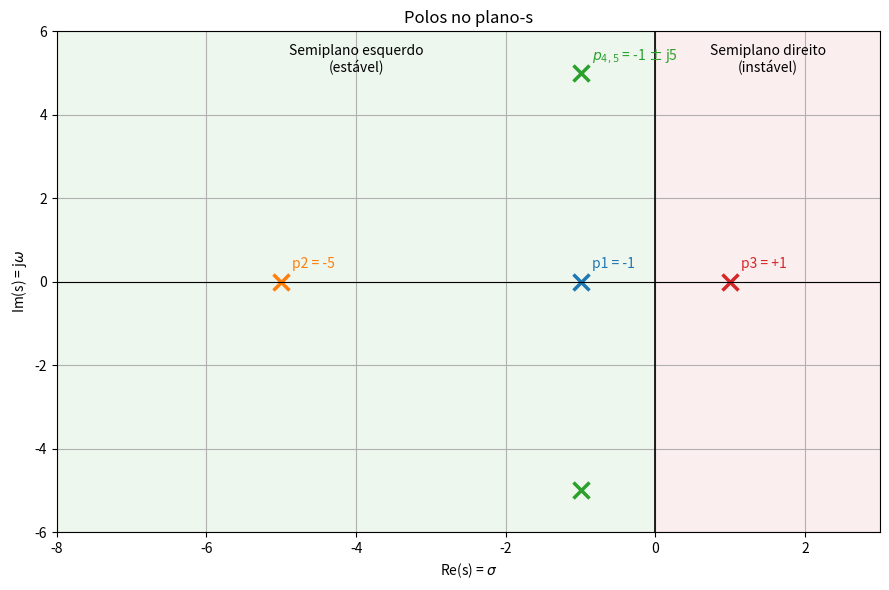
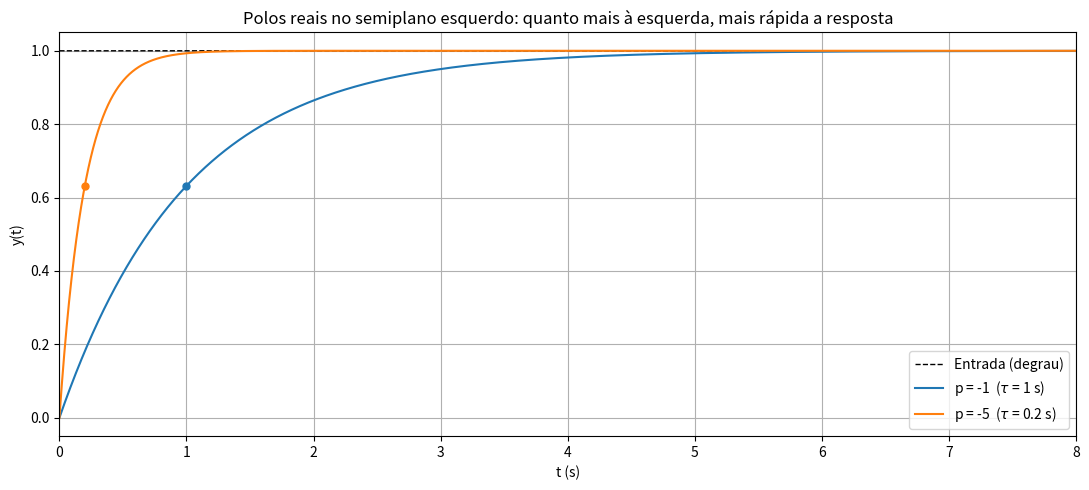
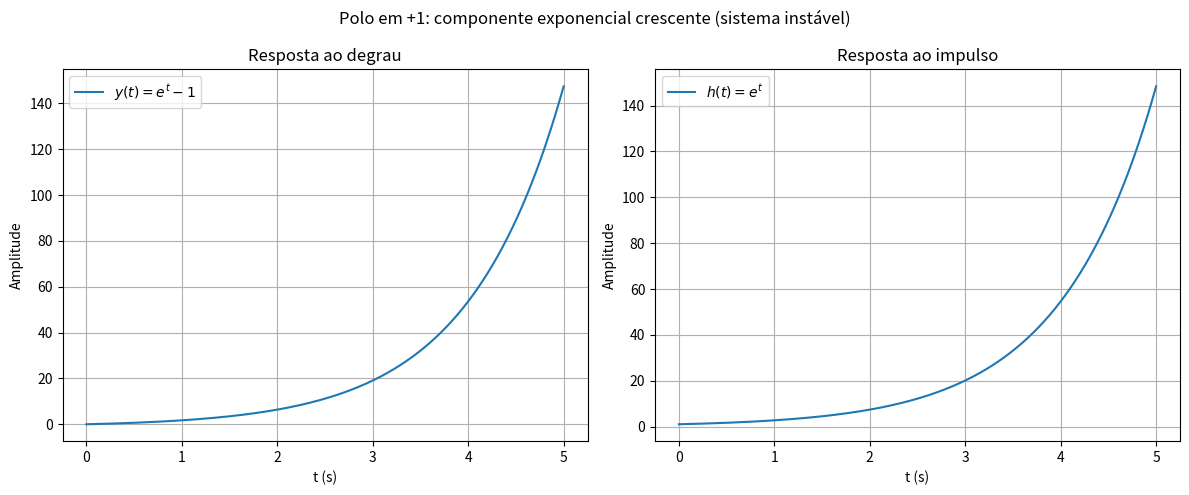
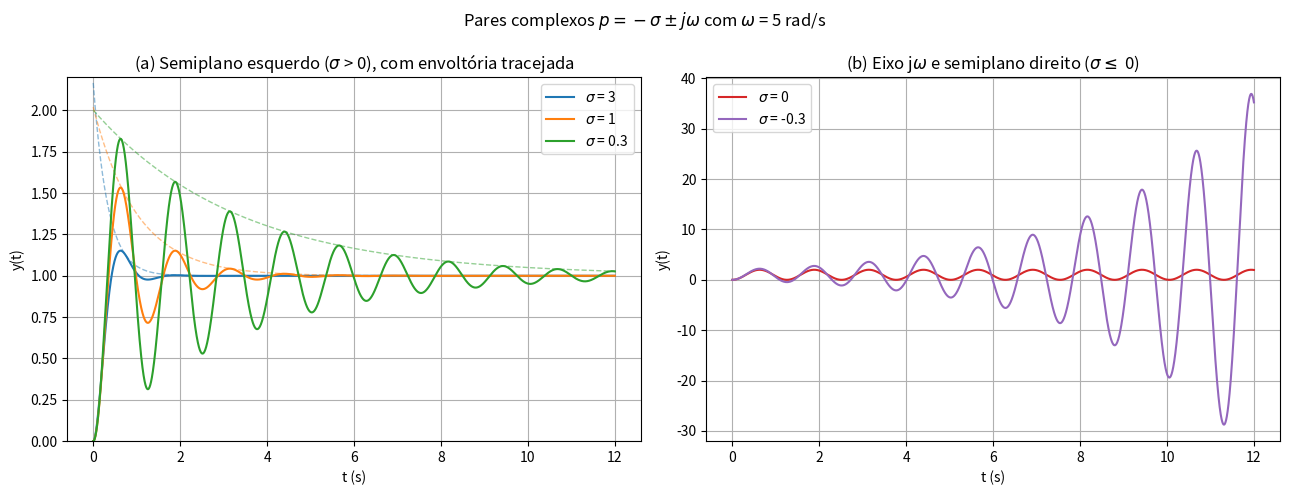
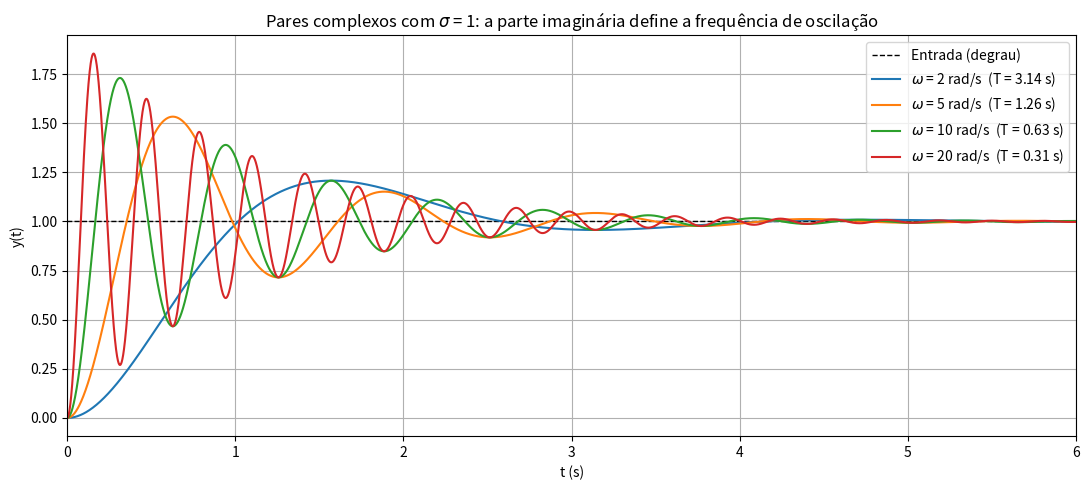
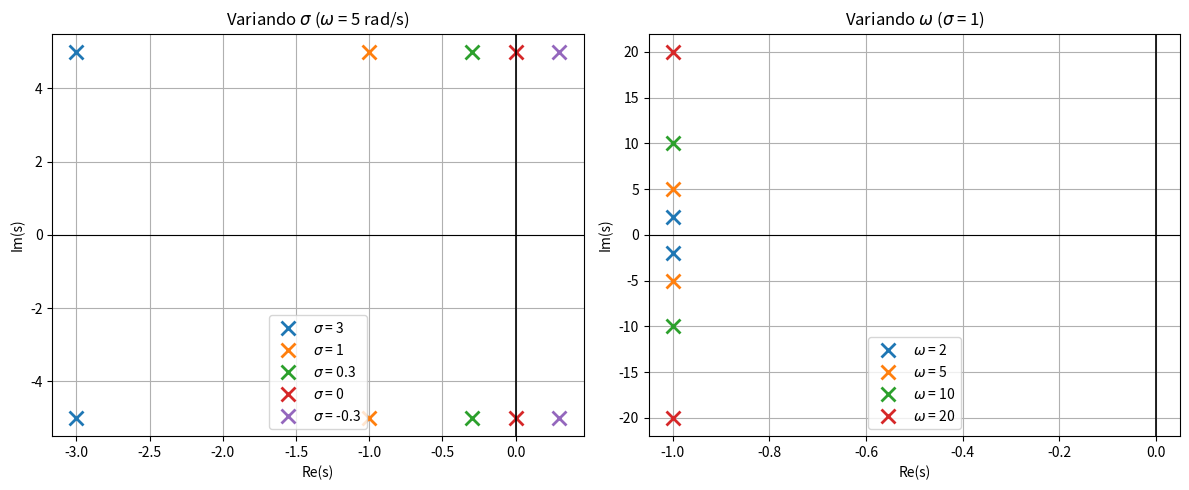
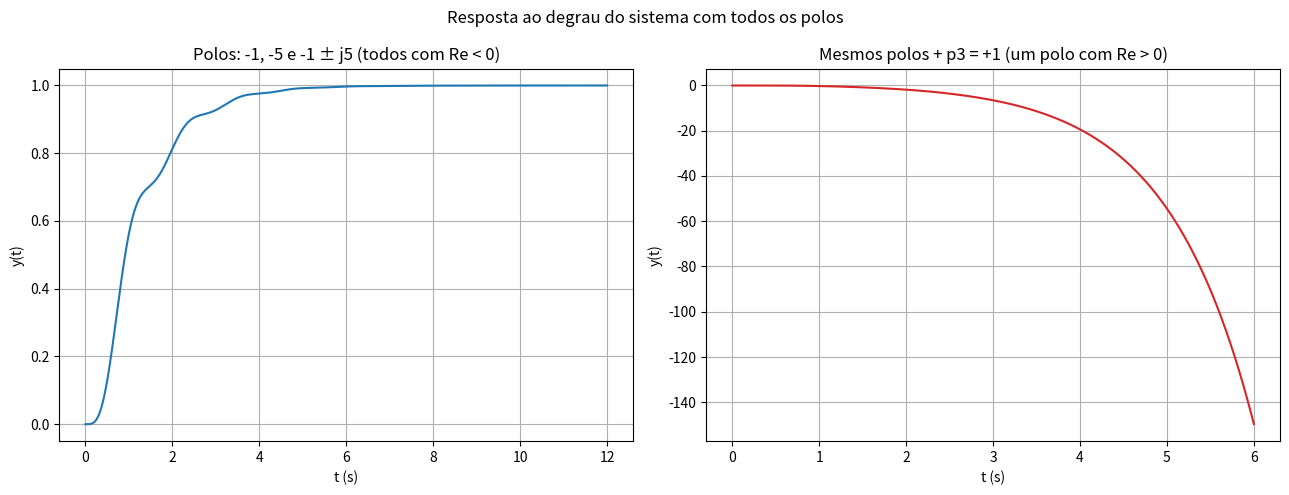
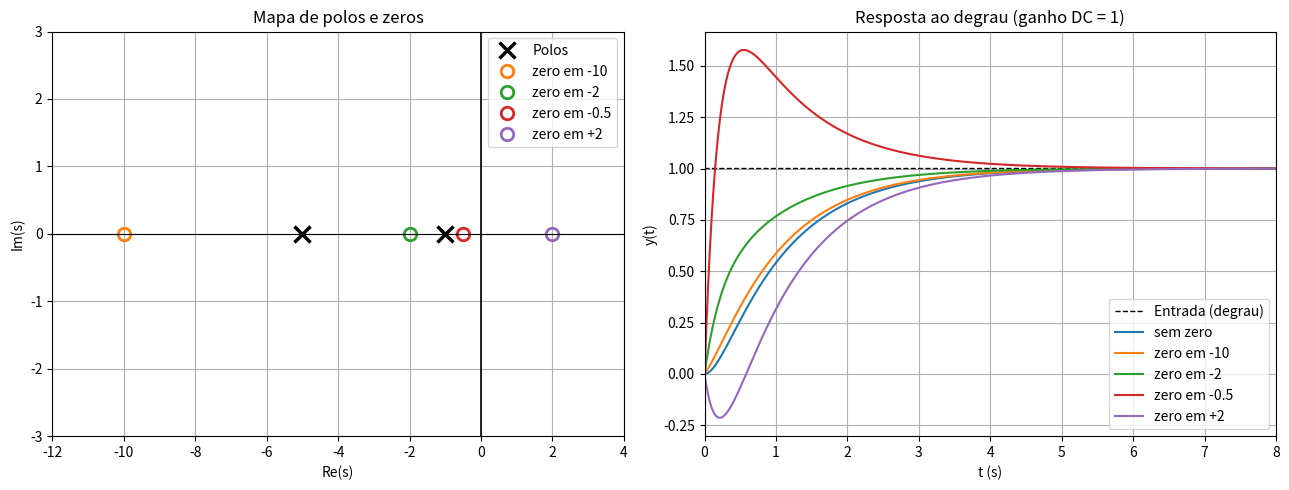

These charts were generated, in order, by the following Python code:
import numpy as np
import matplotlib.pyplot as plt

# ============================================================
# 1. CONFIGURAÇÕES DA SIMULAÇÃO
# ============================================================

dt = 1e-3                              # Passo de tempo (s)
T_FINAL = 12.0                         # Duração da simulação (s)
t = np.arange(0, T_FINAL, dt)          # Eixo de tempo

# Polos reais do enunciado
P1 = -1.0
P2 = -5.0
P3 = +1.0

# Par complexo de referência: p = -sigma ± j*omega
SIGMA_REF = 1.0
OMEGA_REF = 5.0

# Estudo da parte real (sigma) com omega fixo
OMEGA_FIXO = 5.0
lista_sigma = [3.0, 1.0, 0.3, 0.0, -0.3]

# Estudo da parte imaginária (omega) com sigma fixo
SIGMA_FIXO = 1.0
lista_omega = [2.0, 5.0, 10.0, 20.0]

# Estudo dos zeros (sistema com polos em -1 e -5)
lista_zeros = [None, -10.0, -2.0, -0.5, +2.0]    # None = sem zero


# ============================================================
# 2. MODELAGEM: H(s) = N(s) / D(s) A PARTIR DE POLOS E ZEROS
# ============================================================

def par_complexo(sigma, omega):
    """
    Par complexo conjugado: p = -sigma ± j*omega
    """

    return [complex(-sigma, omega), complex(-sigma, -omega)]


def construir_sistema(polos, zeros=(), K=None):
    """
    Monta H(s) = K * prod(s - z_k) / prod(s - p_k).

    Se K não for informado, ele é escolhido para que H(0) = 1
    (ganho DC unitário), o que facilita comparar as respostas.

    Retorna os coeficientes (num, den) em potências decrescentes de s.
    """

    polos = np.array(polos, dtype=complex)
    zeros = np.array(zeros, dtype=complex)

    if K is None:
        K = np.real(np.prod(-polos) / np.prod(-zeros))

    num = np.atleast_1d(np.real(K * np.poly(zeros)))
    den = np.real(np.poly(polos))

    return num, den


def residuos(num, den):
    """
    Expansão em frações parciais (polos simples):

    H(s) = sum( r_k / (s - p_k) ),   r_k = N(p_k) / D'(p_k)
    """

    polos = np.roots(den)
    r = np.polyval(num, polos) / np.polyval(np.polyder(den), polos)

    return polos, r


def resposta_impulso(t, num, den):
    """
    Resposta ao impulso (transformada inversa de Laplace):

    h(t) = sum( r_k * exp(p_k * t) )
    """

    polos, r = residuos(num, den)

    h = np.zeros(len(t), dtype=complex)

    for pk, rk in zip(polos, r):
        h += rk * np.exp(pk * t)

    return np.real(h)


def resposta_degrau(t, num, den):
    """
    Resposta ao degrau unitário (Y(s) = H(s)/s):

    y(t) = H(0) + sum( (r_k / p_k) * exp(p_k * t) )
    """

    polos, r = residuos(num, den)

    y = np.full(len(t), np.polyval(num, 0) / np.polyval(den, 0), dtype=complex)

    for pk, rk in zip(polos, r):
        y += (rk / pk) * np.exp(pk * t)

    return np.real(y)


def degrau(polos, zeros=(), K=None):
    """
    Atalho: resposta ao degrau a partir dos polos e zeros.
    """

    num, den = construir_sistema(polos, zeros, K)

    return resposta_degrau(t, num, den)


# ============================================================
# 3. SIMULAÇÃO NUMÉRICA (RUNGE-KUTTA DE 4ª ORDEM)
# ============================================================

def simular_rk4(num, den, t):
    """
    Integra o sistema na forma canônica controlável com entrada
    degrau unitário, pelo método de Runge-Kutta de 4ª ordem:

    x' = A x + B u,   y = C x
    """

    # Normaliza para que o denominador seja mônico
    num = num / den[0]
    den = den / den[0]

    n = len(den) - 1

    A = np.zeros((n, n))
    A[:-1, 1:] = np.eye(n - 1)
    A[-1, :] = -den[1:][::-1]

    B = np.zeros(n)
    B[-1] = 1.0

    C = np.zeros(n)
    num_crescente = num[::-1]
    C[:len(num_crescente)] = num_crescente

    h = t[1] - t[0]
    x = np.zeros(n)
    y = np.zeros(len(t))

    def f(x):
        return A @ x + B

    for i in range(len(t)):
        y[i] = C @ x

        k1 = f(x)
        k2 = f(x + 0.5 * h * k1)
        k3 = f(x + 0.5 * h * k2)
        k4 = f(x + h * k3)

        x = x + (h / 6) * (k1 + 2 * k2 + 2 * k3 + k4)

    return y


# ============================================================
# 4. ESTABILIDADE E MÉTRICAS
# ============================================================

def classificar_estabilidade(polos, tol=1e-9):
    """
    Critério pela posição dos polos (polos simples):

    Re{p_k} < 0 para todo k  -> assintoticamente estável
    algum Re{p_k} = 0        -> marginalmente estável
    algum Re{p_k} > 0        -> instável
    """

    parte_real = np.real(np.array(polos, dtype=complex))

    if np.any(parte_real > tol):
        return "INSTÁVEL"

    if np.any(np.abs(parte_real) <= tol):
        return "MARGINAL"

    return "ESTÁVEL"


def tempo_acomodacao(t, y, valor_final=1.0, tol=0.02):
    """
    Tempo de acomodação (critério de 2%).
    """

    fora = np.where(np.abs(y - valor_final) > tol * abs(valor_final))[0]

    if len(fora) == 0:
        return 0.0

    if fora[-1] + 1 >= len(t):
        return np.nan

    return t[fora[-1] + 1]


def texto_polos(polos):
    """
    Texto com os polos (cada par conjugado aparece uma vez).
    """

    partes = []

    for p in np.array(polos, dtype=complex):
        if abs(p.imag) < 1e-9:
            partes.append(f"{p.real + 0.0:+.2f}")
        elif p.imag > 0:
            partes.append(f"{p.real + 0.0:+.2f}±{p.imag:.2f}j")

    return ", ".join(partes)


# ============================================================
# 5. REPRESENTAÇÃO DOS POLOS NO PLANO-s
# ============================================================

fig, eixo = plt.subplots(figsize=(9, 6))

eixo.axvspan(-8, 0, color="tab:green", alpha=0.08)
eixo.axvspan(0, 3, color="tab:red", alpha=0.08)

eixo.text(-4, 5.7, "Semiplano esquerdo\n(estável)", ha="center", va="top")
eixo.text(1.5, 5.7, "Semiplano direito\n(instável)", ha="center", va="top")

pontos = [
    (P1, 0, "p1 = -1", "C0"),
    (P2, 0, "p2 = -5", "C1"),
    (P3, 0, "p3 = +1", "C3"),
    (-SIGMA_REF, OMEGA_REF, r"$p_{4,5}$ = -1 ± j5", "C2"),
    (-SIGMA_REF, -OMEGA_REF, None, "C2"),
]

for re, im, rotulo, cor in pontos:
    eixo.plot(re, im, "x", color=cor, markersize=12, markeredgewidth=2.5)

    if rotulo is not None:
        eixo.annotate(rotulo, (re, im), textcoords="offset points",
                      xytext=(8, 10), color=cor)

eixo.axhline(0, color="k", linewidth=0.8)
eixo.axvline(0, color="k", linewidth=1.2)

eixo.set_xlim(-8, 3)
eixo.set_ylim(-6, 6)

eixo.set_title("Polos no plano-s")
eixo.set_xlabel(r"Re(s) = $\sigma$")
eixo.set_ylabel(r"Im(s) = j$\omega$")

eixo.grid(True)
plt.tight_layout()
plt.show()


# ============================================================
# 6. POLOS REAIS ESTÁVEIS: VELOCIDADE DE RESPOSTA
# ============================================================

plt.figure(figsize=(11, 5))

plt.plot(t, np.ones_like(t), "k--", linewidth=1, label="Entrada (degrau)")

for polo, cor in [(P1, "C0"), (P2, "C1")]:
    y = degrau([polo])
    plt.plot(t, y, color=cor, label=f"p = {polo:g}  ($\\tau$ = {1/abs(polo):g} s)")

    # Em t = 1/|p| a saída atinge 63,2% do valor final
    plt.plot(1 / abs(polo), 0.632, "o", color=cor, markersize=5)

plt.xlim(0, 8)

plt.title("Polos reais no semiplano esquerdo: quanto mais à esquerda, mais rápida a resposta")
plt.xlabel("t (s)")
plt.ylabel("y(t)")

plt.legend()
plt.grid(True)
plt.tight_layout()
plt.show()


# ============================================================
# 7. POLO REAL INSTÁVEL (p3 = +1)
# ============================================================

num3, den3 = construir_sistema([P3], K=1.0)       # H(s) = 1 / (s - 1)

fig, eixos = plt.subplots(1, 2, figsize=(12, 5))

t_curto = t[t <= 5]

eixos[0].plot(t_curto, resposta_degrau(t_curto, num3, den3), label=r"$y(t) = e^{t} - 1$")
eixos[0].set_title("Resposta ao degrau")

eixos[1].plot(t_curto, resposta_impulso(t_curto, num3, den3), label=r"$h(t) = e^{t}$")
eixos[1].set_title("Resposta ao impulso")

for eixo in eixos:
    eixo.set_xlabel("t (s)")
    eixo.set_ylabel("Amplitude")
    eixo.legend()
    eixo.grid(True)

plt.suptitle("Polo em +1: componente exponencial crescente (sistema instável)")
plt.tight_layout()
plt.show()


# ============================================================
# 8. PARES COMPLEXOS: EFEITO DA PARTE REAL (SIGMA)
# ============================================================

fig, eixos = plt.subplots(1, 2, figsize=(13, 5))

for i, sigma in enumerate(lista_sigma):
    y = degrau(par_complexo(sigma, OMEGA_FIXO))

    if sigma > 0:
        eixo = eixos[0]

        # Envoltória da oscilação: 1 + A * exp(-sigma*t)
        amplitude = np.sqrt(1 + (sigma / OMEGA_FIXO) ** 2)
        eixo.plot(t, 1 + amplitude * np.exp(-sigma * t), "--",
                  color=f"C{i}", alpha=0.5, linewidth=1)
    else:
        eixo = eixos[1]

    eixo.plot(t, y, color=f"C{i}", label=rf"$\sigma$ = {sigma:g}")

eixos[0].set_ylim(0, 2.2)
eixos[0].set_title(r"(a) Semiplano esquerdo ($\sigma$ > 0), com envoltória tracejada")

eixos[1].set_title(r"(b) Eixo j$\omega$ e semiplano direito ($\sigma \leq$ 0)")

for eixo in eixos:
    eixo.set_xlabel("t (s)")
    eixo.set_ylabel("y(t)")
    eixo.legend()
    eixo.grid(True)

plt.suptitle(r"Pares complexos $p = -\sigma \pm j\omega$ com $\omega$ = 5 rad/s")
plt.tight_layout()
plt.show()


# ============================================================
# 9. PARES COMPLEXOS: EFEITO DA PARTE IMAGINÁRIA (OMEGA)
# ============================================================

plt.figure(figsize=(11, 5))

plt.plot(t, np.ones_like(t), "k--", linewidth=1, label="Entrada (degrau)")

for i, omega in enumerate(lista_omega):
    y = degrau(par_complexo(SIGMA_FIXO, omega))
    periodo = 2 * np.pi / omega

    plt.plot(t, y, color=f"C{i}",
             label=rf"$\omega$ = {omega:g} rad/s  (T = {periodo:.2f} s)")

plt.xlim(0, 6)

plt.title(r"Pares complexos com $\sigma$ = 1: a parte imaginária define a frequência de oscilação")
plt.xlabel("t (s)")
plt.ylabel("y(t)")

plt.legend()
plt.grid(True)
plt.tight_layout()
plt.show()


# ============================================================
# 10. MAPA DE POLOS DOS ESTUDOS COMPLEXOS
# ============================================================

fig, eixos = plt.subplots(1, 2, figsize=(12, 5))

for i, sigma in enumerate(lista_sigma):
    p = par_complexo(sigma, OMEGA_FIXO)
    eixos[0].plot(np.real(p), np.imag(p), "x", color=f"C{i}",
                  markersize=10, markeredgewidth=2, label=rf"$\sigma$ = {sigma:g}")

eixos[0].set_title(r"Variando $\sigma$ ($\omega$ = 5 rad/s)")

for i, omega in enumerate(lista_omega):
    p = par_complexo(SIGMA_FIXO, omega)
    eixos[1].plot(np.real(p), np.imag(p), "x", color=f"C{i}",
                  markersize=10, markeredgewidth=2, label=rf"$\omega$ = {omega:g}")

eixos[1].set_title(r"Variando $\omega$ ($\sigma$ = 1)")

for eixo in eixos:
    eixo.axhline(0, color="k", linewidth=0.8)
    eixo.axvline(0, color="k", linewidth=1.2)
    eixo.set_xlabel("Re(s)")
    eixo.set_ylabel("Im(s)")
    eixo.legend()
    eixo.grid(True)

plt.tight_layout()
plt.show()


# ============================================================
# 11. SISTEMA COMPOSTO: UM POLO INSTÁVEL DOMINA A RESPOSTA
# ============================================================

polos_estavel = [P1, P2] + par_complexo(SIGMA_REF, OMEGA_REF)
polos_instavel = [P1, P2, P3] + par_complexo(SIGMA_REF, OMEGA_REF)

fig, eixos = plt.subplots(1, 2, figsize=(13, 5))

eixos[0].plot(t, degrau(polos_estavel))
eixos[0].set_title("Polos: -1, -5 e -1 ± j5 (todos com Re < 0)")

t_instavel = t[t <= 6]
num_i, den_i = construir_sistema(polos_instavel)
eixos[1].plot(t_instavel, resposta_degrau(t_instavel, num_i, den_i), color="C3")
eixos[1].set_title("Mesmos polos + p3 = +1 (um polo com Re > 0)")

for eixo in eixos:
    eixo.set_xlabel("t (s)")
    eixo.set_ylabel("y(t)")
    eixo.grid(True)

plt.suptitle("Resposta ao degrau do sistema com todos os polos")
plt.tight_layout()
plt.show()


# ============================================================
# 12. EFEITO DOS ZEROS (POLOS EM -1 E -5)
# ============================================================

fig, eixos = plt.subplots(1, 2, figsize=(13, 5))

eixos[0].plot([P1, P2], [0, 0], "kx", markersize=11, markeredgewidth=2.5, label="Polos")

eixos[1].plot(t, np.ones_like(t), "k--", linewidth=1, label="Entrada (degrau)")

for i, zero in enumerate(lista_zeros):
    if zero is None:
        y = degrau([P1, P2])
        rotulo = "sem zero"
    else:
        y = degrau([P1, P2], zeros=[zero])
        rotulo = f"zero em {zero:+g}"
        eixos[0].plot(zero, 0, "o", color=f"C{i}", markersize=9,
                      markerfacecolor="none", markeredgewidth=2, label=rotulo)

    eixos[1].plot(t, y, color=f"C{i}", label=rotulo)

eixos[0].axhline(0, color="k", linewidth=0.8)
eixos[0].axvline(0, color="k", linewidth=1.2)
eixos[0].set_xlim(-12, 4)
eixos[0].set_ylim(-3, 3)
eixos[0].set_title("Mapa de polos e zeros")
eixos[0].set_xlabel("Re(s)")
eixos[0].set_ylabel("Im(s)")

eixos[1].set_xlim(0, 8)
eixos[1].set_title("Resposta ao degrau (ganho DC = 1)")
eixos[1].set_xlabel("t (s)")
eixos[1].set_ylabel("y(t)")

for eixo in eixos:
    eixo.legend()
    eixo.grid(True)

plt.tight_layout()
plt.show()


# ============================================================
# 13. ANÁLISE NUMÉRICA: POLOS, ESTABILIDADE E RESPOSTA
# ============================================================

T_LONGO = 40.0                                 # Horizonte para medir ts (s)
t_longo = np.arange(0, T_LONGO, dt)

sistemas = [
    ("p1 = -1", [P1], None),
    ("p2 = -5", [P2], None),
    ("p3 = +1", [P3], 1.0),
]

for sigma in lista_sigma:
    sistemas.append((f"par sigma={sigma:g}, w={OMEGA_FIXO:g}",
                     par_complexo(sigma, OMEGA_FIXO), None))

for omega in lista_omega:
    if omega != OMEGA_FIXO or SIGMA_FIXO != 1.0:
        sistemas.append((f"par sigma={SIGMA_FIXO:g}, w={omega:g}",
                         par_complexo(SIGMA_FIXO, omega), None))

sistemas.append(("composto (sem p3)", polos_estavel, None))
sistemas.append(("composto (com p3)", polos_instavel, None))

print("ANÁLISE DE POLOS, ZEROS E ESTABILIDADE")
print("=" * 118)
print(f"{'Sistema':<24}{'Polos':<38}{'Estabilidade':<15}{'y(12 s)':>12}"
      f"{'ts 2% (s)':>11}{'4/|Re|':>9}{'Mp (%)':>9}{'Mp teor.':>10}")

for nome, polos, K in sistemas:
    y = degrau(polos, K=K)
    classe = classificar_estabilidade(polos)

    if classe == "ESTÁVEL":
        num_s, den_s = construir_sistema(polos, K=K)
        y_longo = resposta_degrau(t_longo, num_s, den_s)

        ts = tempo_acomodacao(t_longo, y_longo)
        re_dominante = min(abs(np.real(p)) for p in polos)
        mp = max(0.0, (y_longo.max() - 1.0) * 100)

        txt_ts = f"{ts:11.3f}"
        txt_4 = f"{4 / re_dominante:9.3f}"
        txt_mp = f"{mp:9.2f}"
    else:
        txt_ts = f"{'-':>11}"
        txt_4 = f"{'-':>9}"
        txt_mp = f"{'-':>9}"

    # Sobressinal teórico apenas para um par complexo isolado
    if len(polos) == 2 and abs(np.imag(polos[0])) > 1e-9 and classe == "ESTÁVEL":
        sigma = -np.real(polos[0])
        omega = abs(np.imag(polos[0]))
        txt_teor = f"{100 * np.exp(-np.pi * sigma / omega):10.2f}"
    else:
        txt_teor = f"{'-':>10}"

    print(f"{nome:<24}{texto_polos(polos):<38}{classe:<15}{y[-1]:12.4g}"
          f"{txt_ts}{txt_4}{txt_mp}{txt_teor}")


print("\n\nEfeito dos zeros (polos em -1 e -5, ganho DC = 1)")
print("=" * 70)
print(f"{'Zero':<14}{'Mp (%)':>10}{'Subsolavanco':>15}{'ts 2% (s)':>12}")

for zero in lista_zeros:
    zeros_caso = [] if zero is None else [zero]
    nome = "sem zero" if zero is None else f"{zero:+g}"

    num_z, den_z = construir_sistema([P1, P2], zeros_caso)
    y = resposta_degrau(t_longo, num_z, den_z)

    mp = max(0.0, (y.max() - 1.0) * 100)
    subsolavanco = max(0.0, -y.min())
    ts = tempo_acomodacao(t_longo, y)

    print(f"{nome:<14}{mp:10.2f}{subsolavanco:15.4f}{ts:12.3f}")


# ============================================================
# 14. VERIFICAÇÃO: SOLUÇÃO ANALÍTICA x SIMULAÇÃO RK4
# ============================================================

print("\n\nVerificação: analítico x Runge-Kutta (resposta ao degrau)")
print("=" * 70)
print(f"{'Sistema':<28}{'Erro máximo':>14}{'Erro relativo':>16}")

casos = [(nome, polos, [], K) for nome, polos, K in sistemas]

for zero in lista_zeros:
    if zero is not None:
        casos.append((f"polos -1,-5 e zero {zero:+g}", [P1, P2], [zero], None))

for nome, polos, zeros, K in casos:
    num, den = construir_sistema(polos, zeros, K)

    y_analitico = resposta_degrau(t, num, den)
    y_numerico = simular_rk4(num, den, t)

    erro = np.max(np.abs(y_analitico - y_numerico))
    erro_relativo = erro / np.max(np.abs(y_analitico))

    print(f"{nome:<28}{erro:14.3e}{erro_relativo:16.3e}")


# ============================================================
# 15. RELAÇÃO ENTRE POSIÇÃO DOS POLOS E COMPORTAMENTO TEMPORAL
# ============================================================

print("\n\nCONCLUSÕES")
print("=" * 70)
print("Cada polo p_k contribui com um termo exp(p_k * t) na resposta:")
print("  Re{p_k} < 0 : termo decrescente; quanto mais à esquerda, mais rápido")
print("                (constante de tempo 1/|Re{p_k}|, ts ~ 4/|Re{p_k}|)")
print("  Re{p_k} > 0 : termo crescente; basta um polo para o sistema ser instável")
print("  Re{p_k} = 0 : termo sem decaimento (oscilação sustentada se Im != 0)")
print("  Im{p_k} != 0: oscilação de frequência |Im{p_k}| rad/s, sempre em pares")
print("                conjugados (período T = 2*pi/|Im{p_k}|)")
print("  Polo mais próximo do eixo j*omega (dominante) domina o regime lento.")
print("  Zeros não alteram a estabilidade, mas modificam a forma da resposta")
print("  (sobressinal ou subsolavanco, este último com zeros em Re > 0).")

print("\nSimulação concluída!")
